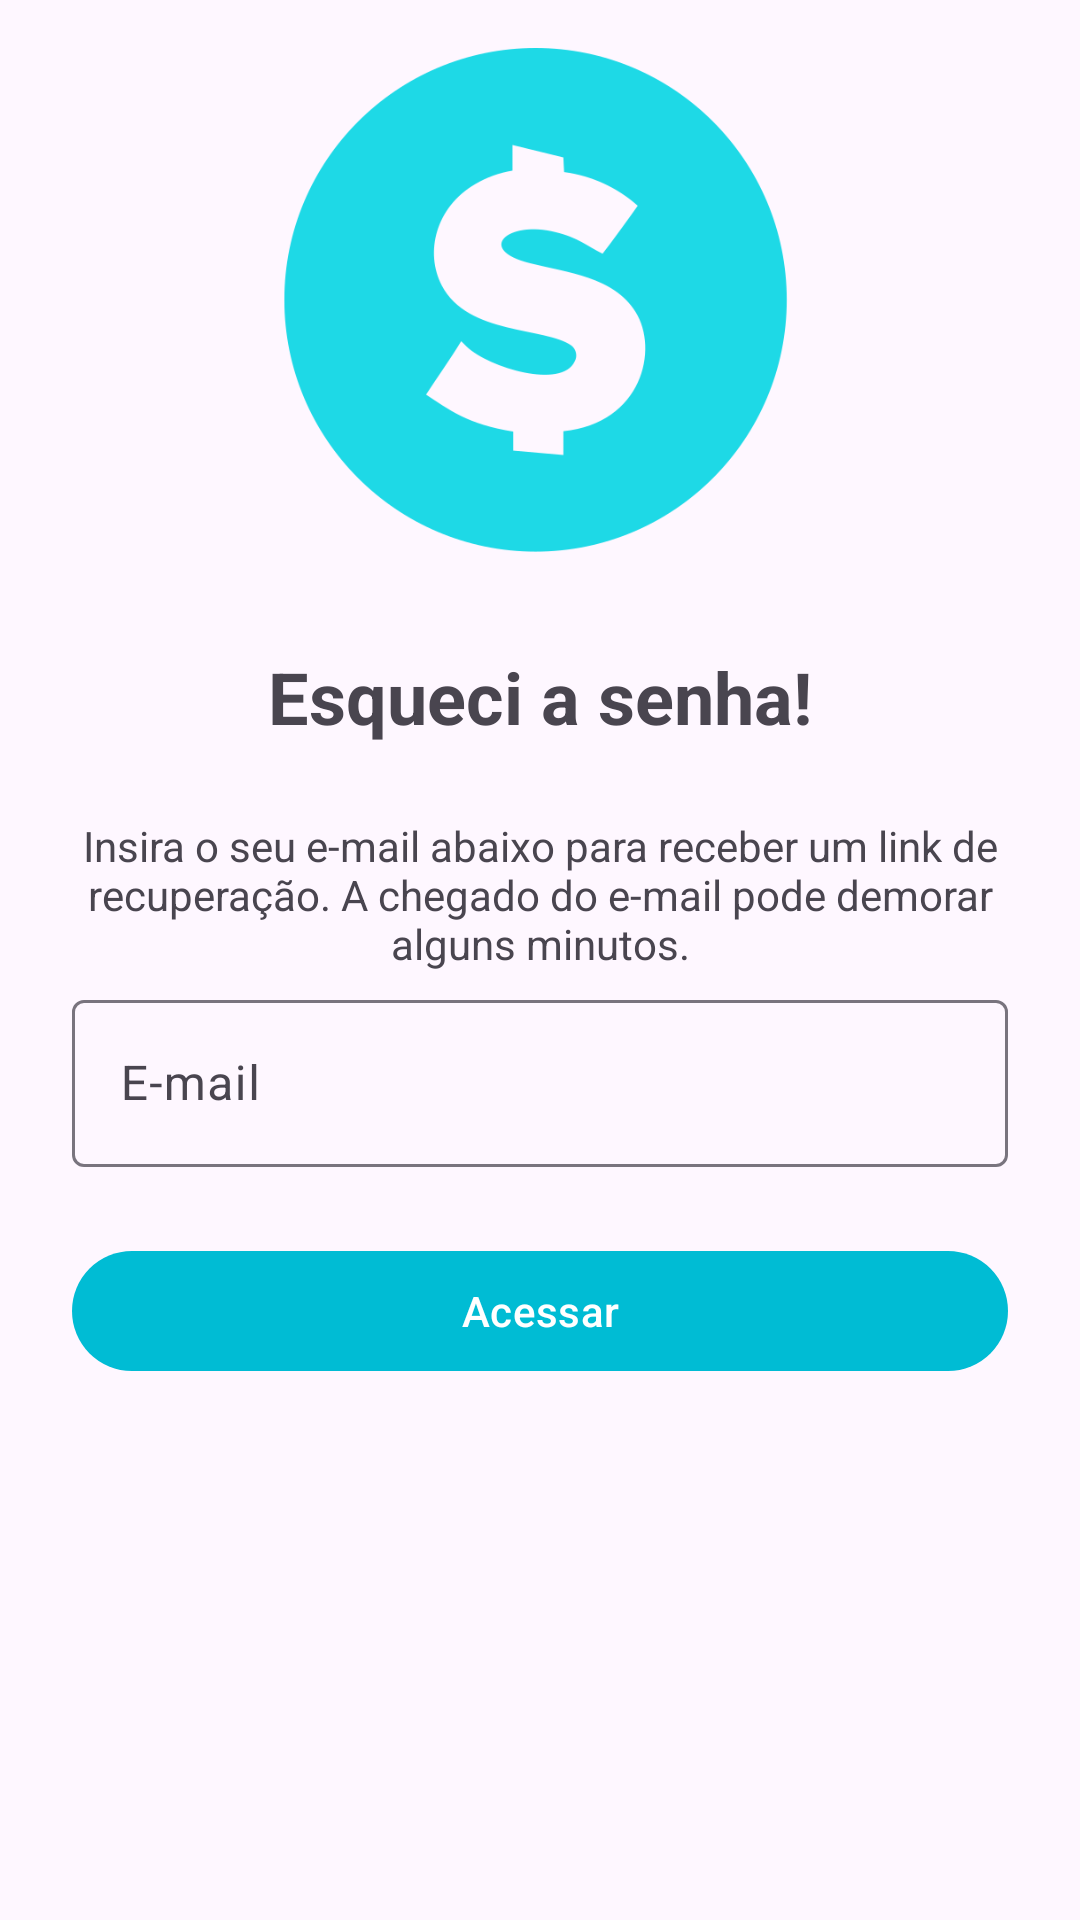

Write the Android layout XML for this screen, with the resource values it uses.
<!-- AndroidManifest.xml: application theme Theme.OrganizzeClone -->
<!-- res/layout/activity_forgot_pass.xml -->
<?xml version="1.0" encoding="utf-8"?>
<androidx.constraintlayout.widget.ConstraintLayout xmlns:android="http://schemas.android.com/apk/res/android"
    xmlns:app="http://schemas.android.com/apk/res-auto"
    xmlns:tools="http://schemas.android.com/tools"
    android:layout_width="match_parent"
    android:layout_height="match_parent"
    tools:context=".ui.ForgotPassActivity">

    <androidx.appcompat.widget.Toolbar
        android:id="@+id/toolbar"
        android:layout_width="match_parent"
        android:layout_height="wrap_content"
        app:layout_constraintEnd_toEndOf="parent"
        app:layout_constraintStart_toStartOf="parent"
        app:layout_constraintTop_toTopOf="parent" />

    <ImageView
        android:id="@+id/iv_logo_forgotpass"
        android:layout_width="match_parent"
        android:layout_height="200dp"
        android:padding="16dp"
        app:layout_constraintEnd_toEndOf="parent"
        app:layout_constraintStart_toStartOf="parent"
        app:layout_constraintTop_toTopOf="parent"
        app:srcCompat="@drawable/logo_organizze" />

    <TextView
        android:id="@+id/tv_forgot_pass_title"
        android:layout_width="match_parent"
        android:layout_height="wrap_content"
        android:text="@string/txt_forgotpass"
        style="@style/custom_title"
        app:layout_constraintStart_toStartOf="parent"
        app:layout_constraintEnd_toEndOf="parent"
        app:layout_constraintTop_toBottomOf="@id/iv_logo_forgotpass"/>

    <TextView
        android:id="@+id/tv_forgot_pass_desc"
        style="@style/text_default"
        android:layout_width="match_parent"
        android:layout_height="wrap_content"
        android:text="Insira o seu e-mail abaixo para receber um link de recuperação. A chegado do e-mail pode demorar alguns minutos."
        app:layout_constraintEnd_toEndOf="parent"
        app:layout_constraintStart_toStartOf="parent"
        app:layout_constraintTop_toBottomOf="@+id/tv_forgot_pass_title" />

    <com.google.android.material.textfield.TextInputLayout
        android:id="@+id/til_email_forgotpass"
        android:layout_width="match_parent"
        android:layout_height="wrap_content"
        style="@style/til_editText"
        android:hint="E-mail"
        app:layout_constraintEnd_toEndOf="parent"
        app:layout_constraintStart_toStartOf="parent"
        app:layout_constraintTop_toBottomOf="@+id/tv_forgot_pass_desc">

        <com.google.android.material.textfield.TextInputEditText
            android:layout_width="match_parent"
            android:layout_height="wrap_content"
            android:inputType="textEmailAddress" />

    </com.google.android.material.textfield.TextInputLayout>

    <Button
        android:id="@+id/btn_forgotpass"
        android:layout_width="match_parent"
        android:layout_height="wrap_content"
        android:text="Acessar"
        style="@style/custom_button"
        app:layout_constraintEnd_toEndOf="parent"
        app:layout_constraintStart_toStartOf="parent"
        app:layout_constraintTop_toBottomOf="@id/til_email_forgotpass" />

</androidx.constraintlayout.widget.ConstraintLayout>
<!-- resources referenced by this layout -->
<resources>
  <!-- drawable logo_organizze: png bitmap (drawable-v24, 26191 bytes) -->
  <string name="txt_forgotpass">Esqueci a senha!</string>
  <style name="custom_button">
          <item name="android:layout_margin">24dp</item>
      </style>
  <style name="custom_title">
          <item name="android:textSize">24sp</item>
          <item name="android:textStyle">bold</item>
          <item name="android:textAlignment">center</item>
          <item name="android:padding">16dp</item>
      </style>
  <style name="text_default">
          <item name="android:textSize">14sp</item>
          <item name="android:textAlignment">center</item>
          <item name="android:layout_margin">8dp</item>
      </style>
  <style name="til_editText">
          <item name="android:layout_marginHorizontal" tools:ignore="NewApi">24dp</item>
          <item name="android:layout_marginVertical" tools:ignore="NewApi">4dp</item>
      </style>
  <style name="Theme.OrganizzeClone" parent="Theme.Material3.Light.NoActionBar">
          
          <item name="colorPrimary">@color/primaryColor</item>
          <item name="colorPrimaryVariant">@color/primaryLightColor</item>
          <item name="colorOnPrimary">@color/primaryTextColor</item>
          
          <item name="colorSecondary">@color/secondaryColor</item>
          <item name="colorSecondaryVariant">@color/secondaryLightColor</item>
          <item name="colorOnSecondary">@color/secondaryTextColor</item>
          
          <item name="android:statusBarColor">?attr/colorPrimaryVariant</item>
          
      </style>
  <color name="primaryColor">#00bcd4</color>
  <color name="primaryLightColor">#62efff</color>
  <color name="primaryTextColor">#FFFFFF</color>
  <color name="secondaryColor">#18ffff</color>
  <color name="secondaryLightColor">#76ffff</color>
  <color name="secondaryTextColor">#000000</color>
</resources>
